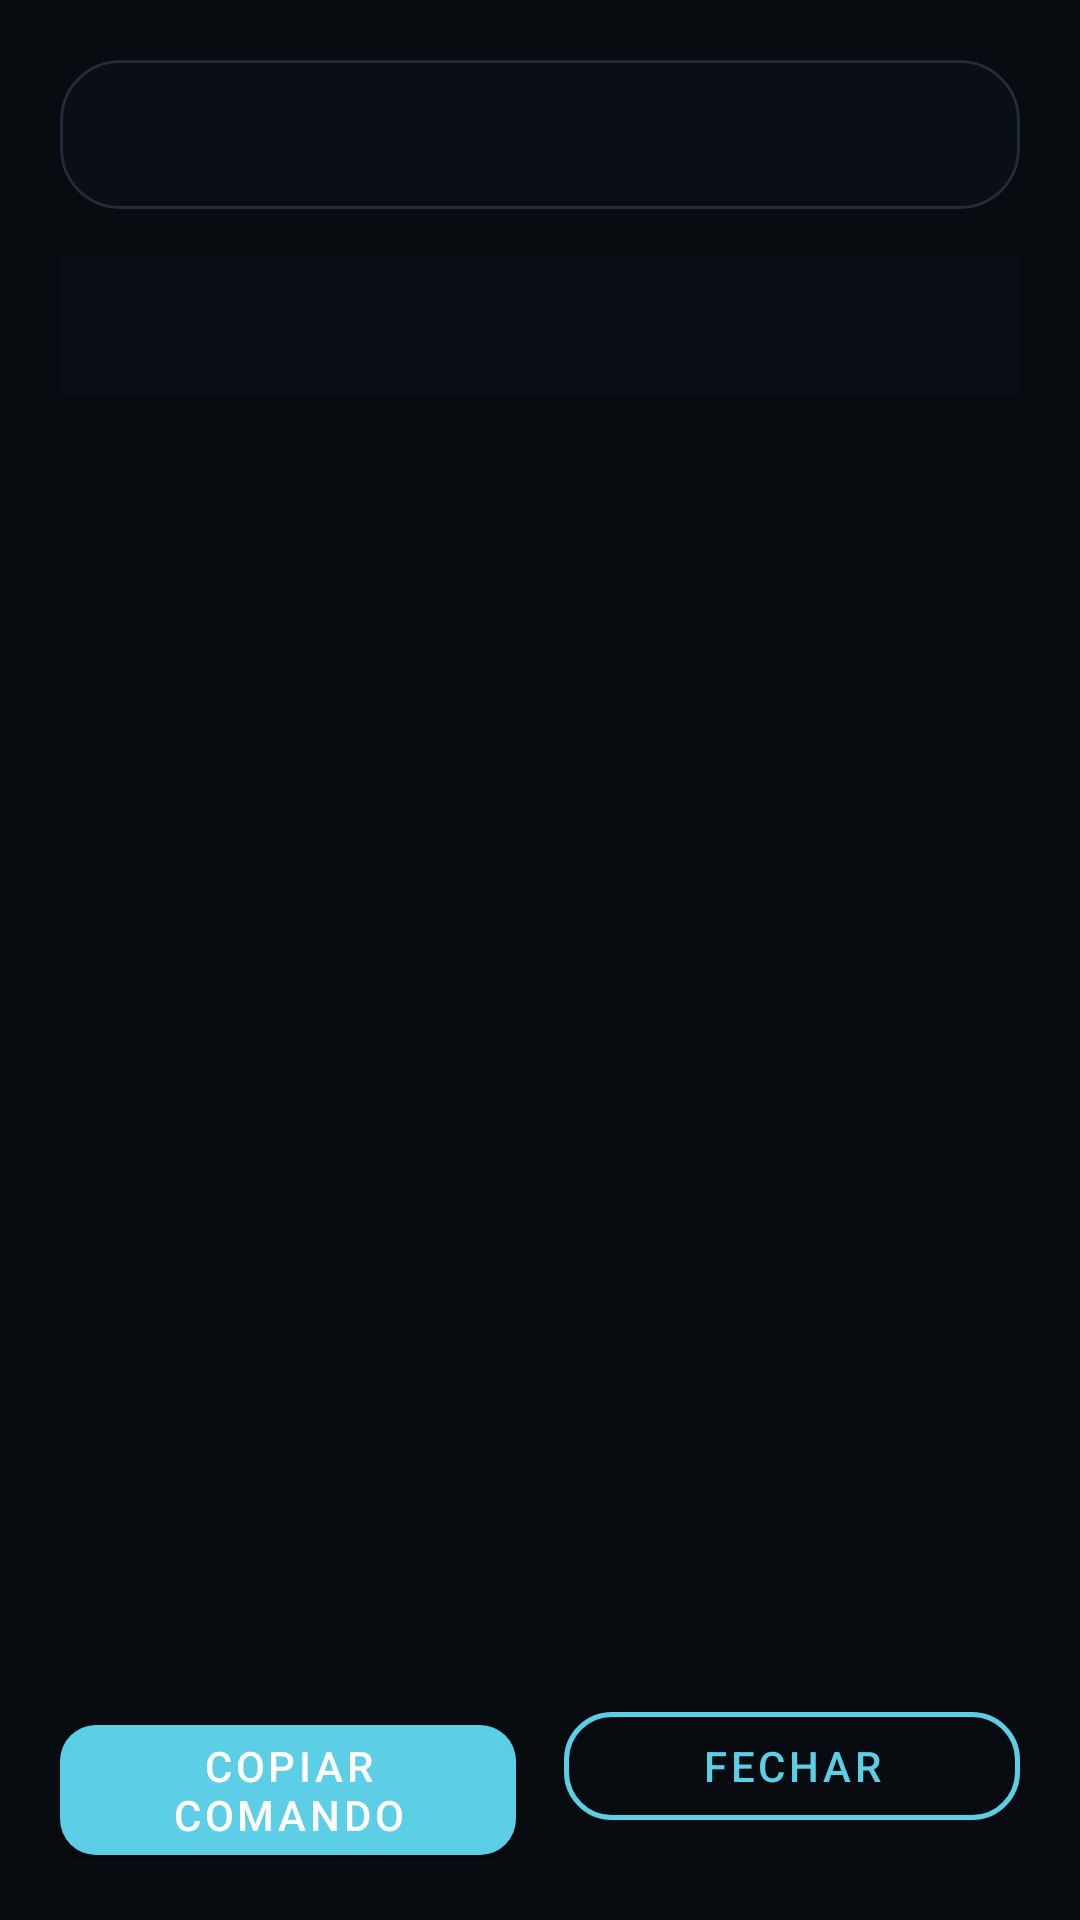

Write the Android layout XML for this screen, with the resource values it uses.
<!-- AndroidManifest.xml: application theme Theme.FocusGuard -->
<!-- res/layout/fragment_device_owner_instructions.xml -->
<?xml version="1.0" encoding="utf-8"?>
<LinearLayout xmlns:android="http://schemas.android.com/apk/res/android"
    xmlns:app="http://schemas.android.com/apk/res-auto"
    android:layout_width="match_parent"
    android:layout_height="match_parent"
    android:orientation="vertical"
    android:padding="20dp"
    android:background="@color/dark_surface">

    
    <com.google.android.material.card.MaterialCardView
        android:layout_width="match_parent"
        android:layout_height="wrap_content"
        android:layout_marginBottom="16dp"
        style="@style/Widget.FocusGuard.Card">

        <TextView
            android:id="@+id/statusTextView"
            android:layout_width="match_parent"
            android:layout_height="wrap_content"
            android:textSize="16sp"
            android:textStyle="bold"
            android:textColor="@color/accent_cyan"
            android:gravity="center"
            android:padding="14dp" />
    </com.google.android.material.card.MaterialCardView>

    
    <ScrollView
        android:layout_width="match_parent"
        android:layout_height="0dp"
        android:layout_weight="1"
        android:scrollbars="none">

        <TextView
            android:id="@+id/instructionsTextView"
            android:layout_width="match_parent"
            android:layout_height="wrap_content"
            android:textSize="13sp"
            android:textColor="@color/text_secondary"
            android:lineSpacingMultiplier="1.6"
            android:padding="14dp"
            android:fontFamily="monospace"
            android:background="@color/dark_card" />

    </ScrollView>

    
    <LinearLayout
        android:layout_width="match_parent"
        android:layout_height="wrap_content"
        android:orientation="horizontal"
        android:layout_marginTop="16dp">

        <com.google.android.material.button.MaterialButton
            android:id="@+id/copyCommandButton"
            android:layout_width="0dp"
            android:layout_height="wrap_content"
            android:layout_weight="1"
            android:text="Copiar Comando"
            app:backgroundTint="@color/accent_cyan"
            app:cornerRadius="12dp"
            android:layout_marginEnd="8dp" />

        <com.google.android.material.button.MaterialButton
            android:id="@+id/closeButton"
            android:layout_width="0dp"
            android:layout_height="wrap_content"
            android:layout_weight="1"
            android:text="Fechar"
            style="@style/Widget.FocusGuard.Button.Outlined"
            android:layout_marginStart="8dp" />

    </LinearLayout>

</LinearLayout>
<!-- resources referenced by this layout -->
<resources>
  <color name="accent_cyan">#FF5CCFE6</color>
  <color name="dark_card">#FF0A0F16</color>
  <color name="dark_surface">#FF080C11</color>
  <color name="text_secondary">#FF93A1AD</color>
  <style name="Widget.FocusGuard.Button.Outlined" parent="Widget.MaterialComponents.Button.OutlinedButton">
          <item name="strokeColor">@color/accent_cyan</item>
          <item name="strokeWidth">1.5dp</item>
          <item name="cornerRadius">16dp</item>
          <item name="android:textColor">@color/accent_cyan</item>
      </style>
  <style name="Widget.FocusGuard.Card" parent="Widget.MaterialComponents.CardView">
          <item name="cardCornerRadius">20dp</item>
          <item name="cardElevation">0dp</item>
          <item name="cardBackgroundColor">@color/dark_card</item>
          <item name="strokeWidth">1dp</item>
          <item name="strokeColor">@color/card_border</item>
      </style>
  <style name="Theme.FocusGuard" parent="Theme.MaterialComponents.NoActionBar">
          
          <item name="android:colorBackground">@color/dark_bg</item>
          <item name="colorSurface">@color/dark_surface</item>
          
          <item name="colorPrimary">@color/accent_cyan</item>
          <item name="colorPrimaryVariant">@color/accent_cyan_dark</item>
          
          <item name="colorSecondary">@color/accent_purple</item>
          <item name="colorSecondaryVariant">@color/accent_purple_dark</item>
          
          <item name="colorOnPrimary">@color/white</item>
          <item name="colorOnSurface">@color/text_primary</item>
          <item name="colorOnBackground">@color/text_primary</item>
          
          <item name="android:textColorPrimary">@color/text_primary</item>
          <item name="android:textColorSecondary">@color/text_secondary</item>
          
          <item name="android:statusBarColor">@color/dark_bg</item>
          <item name="android:navigationBarColor">@color/dark_bg</item>
          
          <item name="android:textColorHint">@color/text_hint</item>
          
          <item name="android:colorControlHighlight">@color/ripple_light</item>
          
          <item name="android:windowAnimationStyle">@style/FocusGuard.WindowAnimation</item>
      </style>
  <color name="card_border">#FF222C36</color>
  <color name="dark_bg">#FF05080B</color>
  <color name="accent_cyan_dark">#FF3AAFC5</color>
  <color name="accent_purple">#FF7C4DFF</color>
  <color name="accent_purple_dark">#FF5E35B1</color>
  <color name="white">#FFFFFFFF</color>
  <color name="text_primary">#FFEDF2F7</color>
  <color name="text_hint">#FF78848F</color>
  <color name="ripple_light">#1AFFFFFF</color>
  <style name="FocusGuard.WindowAnimation" parent="@android:style/Animation.Activity">
          <item name="android:activityOpenEnterAnimation">@anim/slide_in_right</item>
          <item name="android:activityOpenExitAnimation">@anim/slide_out_left</item>
          <item name="android:activityCloseEnterAnimation">@anim/fade_in</item>
          <item name="android:activityCloseExitAnimation">@anim/fade_out</item>
      </style>
</resources>
